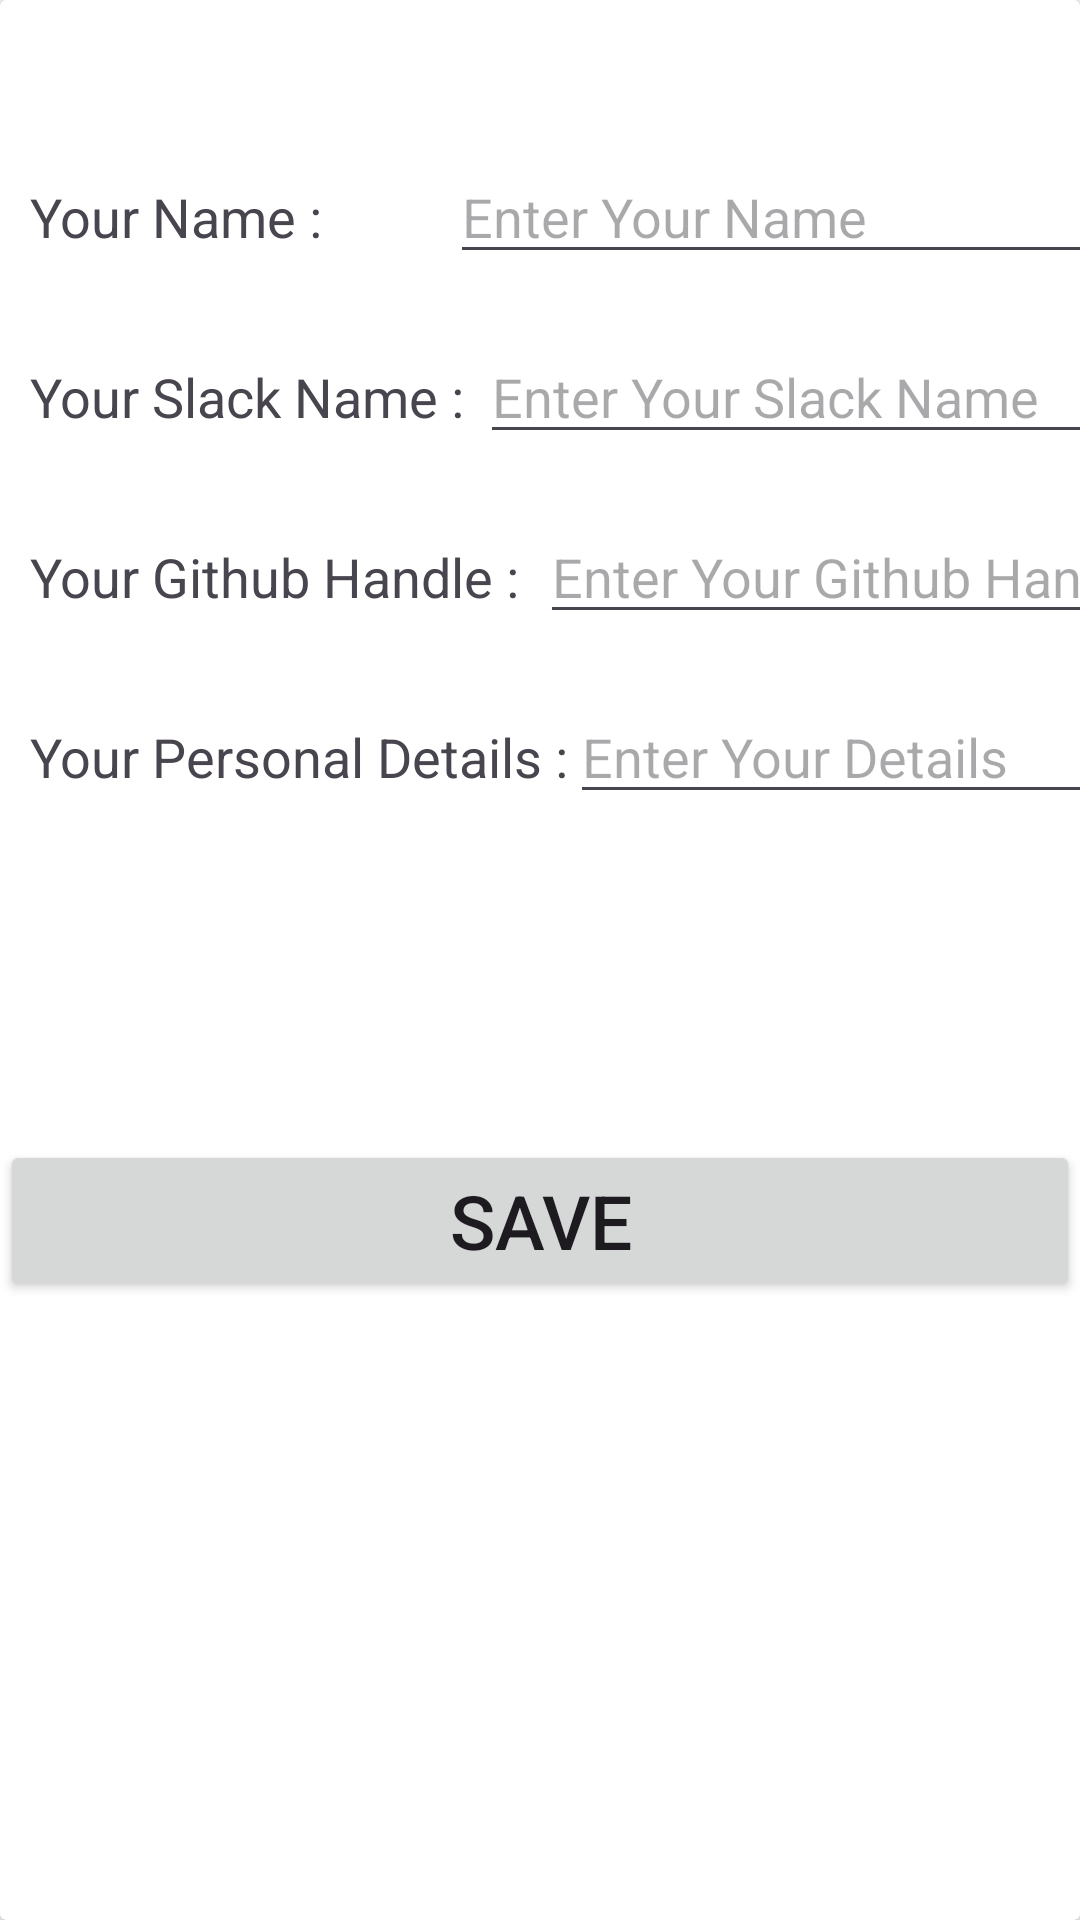

Here is an Android app screen rendered from its layout file. Give the layout XML and the strings, colors and styles it references.
<!-- AndroidManifest.xml: application theme Theme.StageTwoTask -->
<!-- res/layout/activity_editable_page.xml -->
<?xml version="1.0" encoding="utf-8"?>
<androidx.constraintlayout.widget.ConstraintLayout xmlns:android="http://schemas.android.com/apk/res/android"
    xmlns:app="http://schemas.android.com/apk/res-auto"
    xmlns:tools="http://schemas.android.com/tools"
    android:layout_width="match_parent"
    android:layout_height="match_parent"
    tools:context=".EditablePageActivity">

    <androidx.cardview.widget.CardView
        android:layout_width="match_parent"
        android:layout_height="match_parent"
        app:layout_constraintBottom_toBottomOf="parent"
        app:layout_constraintEnd_toEndOf="parent"
        app:layout_constraintStart_toStartOf="parent"
        app:layout_constraintTop_toTopOf="parent">

        <TextView
            android:layout_width="wrap_content"
            android:layout_height="wrap_content"
            android:text="Your Name :"
            android:textSize="18dp"
            android:layout_marginTop="60dp"
            android:layout_marginStart="10dp"/>
        <EditText
            android:id="@+id/etName"
            android:layout_width="230dp"
            android:layout_height="wrap_content"
            android:layout_marginTop="50dp"
            android:layout_marginStart="150dp"
            android:hint="Enter Your Name"/>
        <TextView
            android:layout_width="wrap_content"
            android:layout_height="wrap_content"
            android:text="Your Slack Name :"
            android:textSize="18dp"
            android:layout_marginTop="120dp"
            android:layout_marginStart="10dp"/>
        <EditText
            android:id="@+id/etSlackName"
            android:layout_width="230dp"
            android:layout_height="wrap_content"
            android:layout_marginTop="110dp"
            android:layout_marginStart="160dp"
            android:hint="Enter Your Slack Name"/>
        <TextView
            android:layout_width="wrap_content"
            android:layout_height="wrap_content"
            android:text="Your Github Handle :"
            android:textSize="18dp"
            android:layout_marginTop="180dp"
            android:layout_marginStart="10dp"/>
        <EditText
            android:id="@+id/etGithubHandle"
            android:layout_width="230dp"
            android:layout_height="wrap_content"
            android:layout_marginTop="170dp"
            android:layout_marginStart="180dp"
            android:hint="Enter Your Github Handle"/>
        <TextView
            android:layout_width="wrap_content"
            android:layout_height="wrap_content"
            android:text="Your Personal Details :"
            android:textSize="18dp"
            android:layout_marginTop="240dp"
            android:layout_marginStart="10dp"/>
        <EditText
            android:id="@+id/etPersonalDetails"
            android:layout_width="220dp"
            android:layout_height="wrap_content"
            android:layout_marginTop="230dp"
            android:layout_marginStart="190dp"
            android:hint="Enter Your Details"/>

        <Button
            android:id="@+id/btnSaveAll"
            android:layout_width="match_parent"
            android:layout_height="wrap_content"
            android:layout_marginTop="380dp"
            android:text="save"
            android:textAllCaps="true"
            android:textSize="25sp"/>

    </androidx.cardview.widget.CardView>
</androidx.constraintlayout.widget.ConstraintLayout>
<!-- resources referenced by this layout -->
<resources>
  <style name="Theme.StageTwoTask" parent="Base.Theme.StageTwoTask" />
  <style name="Base.Theme.StageTwoTask" parent="Theme.Material3.DayNight.NoActionBar">
          
           <item name="colorPrimary">@color/blue</item>
           <item name="colorPrimaryVariant">@color/blue</item>
           <item name="android:statusBarColor">@color/blue</item>
      </style>
  <color name="blue">#2962FF</color>
</resources>
